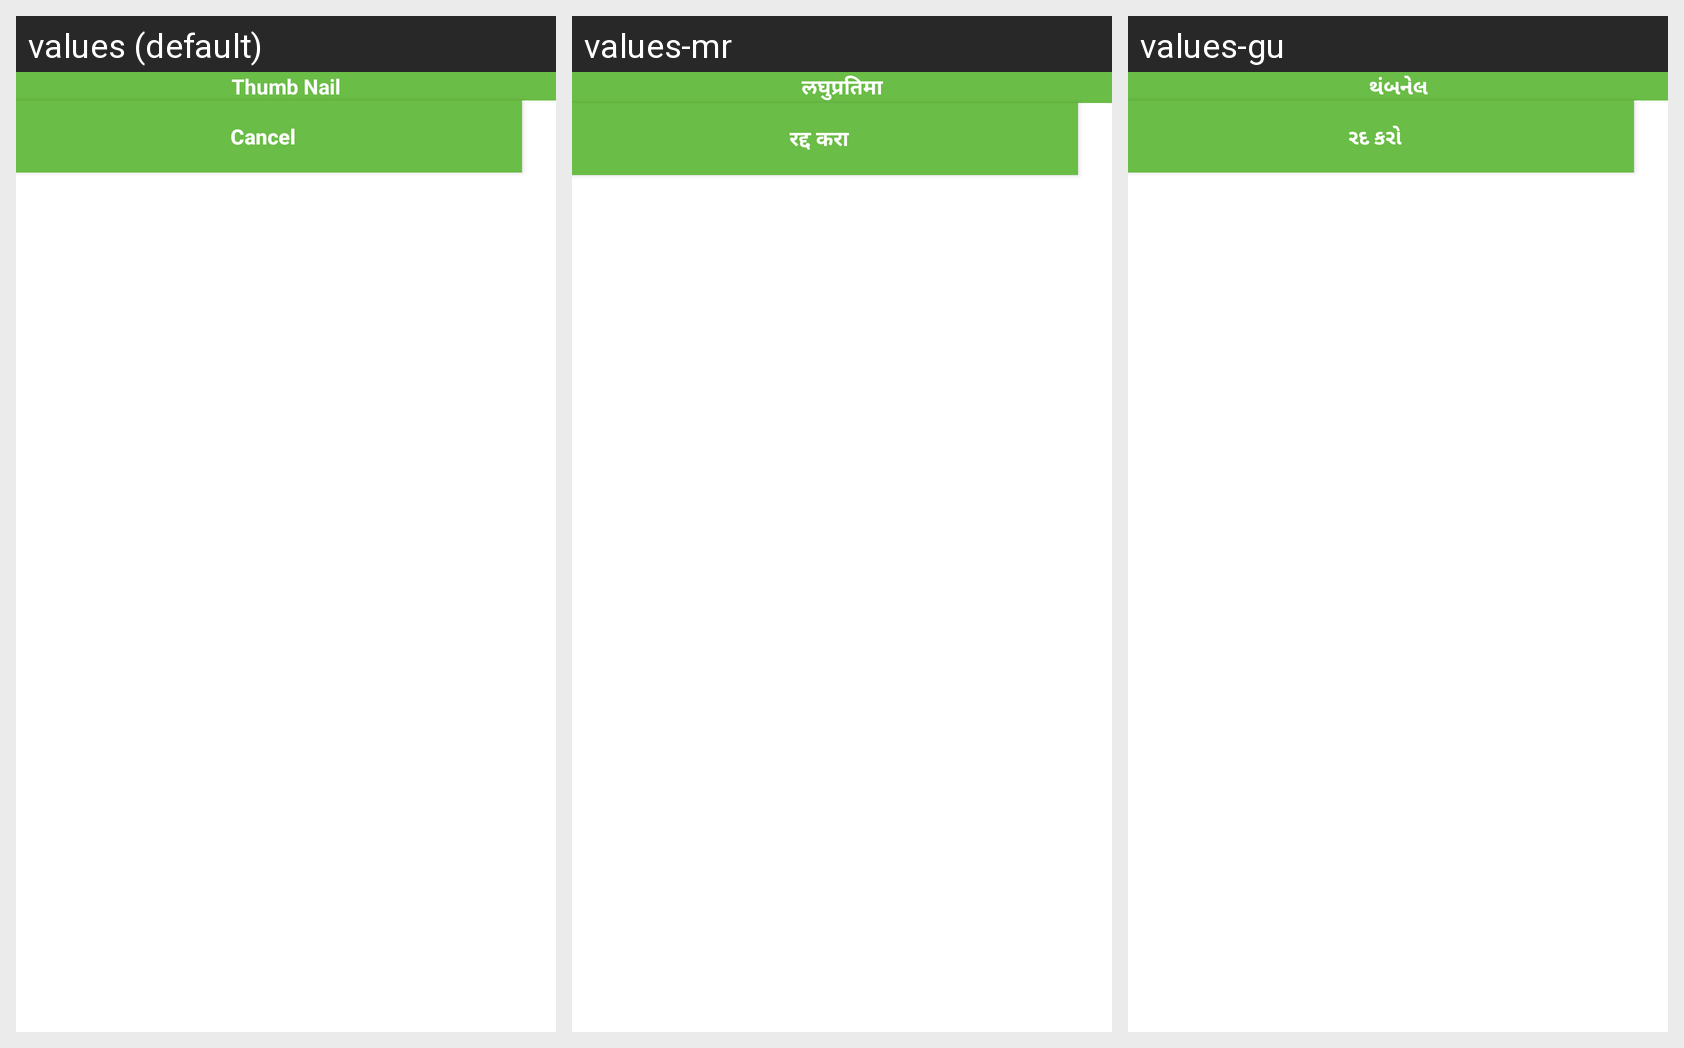

The same Android screen rendered under several of its app's locales, left to right. List the strings drawn on it with the default value and each locale's translation.
Android screen res/layout/thumbnail_image_popup.xml rendered under 3 locales, left to right: values (default), values-mr, values-gu. Device: Nexus 5 (rendered at 1080×1920; each locale shown at half size, 540×960, under a caption strip naming it); theme AppTheme.
Other locales in the repository, not shown: values-bn, values-hi, values-te.
Strings drawn on this screen, with the default value and each locale's value (text and hints the layout hard-codes, and strings that could not be matched under every locale, appear in the picture but are not listed):

ThumbNail
  values: Thumb Nail
  values-mr: लघुप्रतिमा
  values-gu: થંબનેલ

Cancel
  values: Cancel
  values-mr: रद्द करा
  values-gu: રદ કરો
